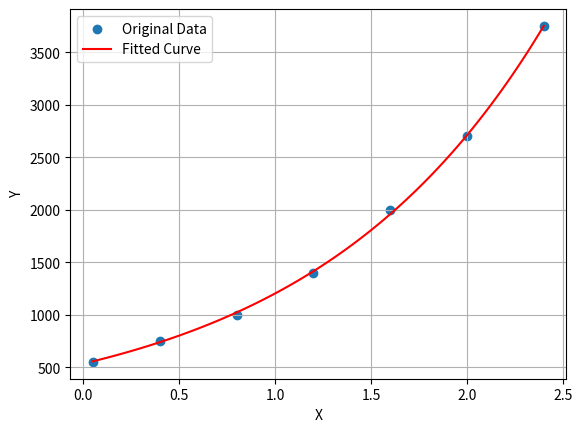

Write Python code to recreate this figure.
import numpy as np
import pandas as pd
import matplotlib.pyplot as plt
from scipy.optimize import curve_fit
##Exponential Regression
# Given data points
xi = np.array([0.05, 0.4, 0.8, 1.2, 1.6, 2.0, 2.4])# X values
yi = np.array([550 ,750, 1000, 1400, 2000, 2700, 3750])  # Y values

# Define the exponential model function
def exponential_model(x, a, b):
    return a * np.exp(b * x)

# Fit the exponential model to the data
params, covariance = curve_fit(exponential_model, xi, yi)

# Extract the estimated parameters
a, b = params

# Create a DataFrame to display the calculations step by step
data = {'xi': xi, 'yi': yi, 'ln(yi)': np.log(yi)}
df = pd.DataFrame(data)
df['ln(yi)'] = df['ln(yi)'].round(2)

# Print the DataFrame
print("Data and Calculations:")
print(df)

# Print the estimated parameters
print(f"\nEstimated 'a' parameter: {a:.2f}")
print(f"Estimated 'b' parameter: {b:.2f}")

# Plot the original data and the fitted exponential curve
plt.scatter(xi, yi, label='Original Data')
x_fit = np.linspace(min(xi), max(xi), 100)
y_fit = exponential_model(x_fit, a, b)
plt.plot(x_fit, y_fit, 'r-', label='Fitted Curve')
plt.xlabel('X')
plt.ylabel('Y')
plt.legend()
plt.grid(True)
plt.show()
